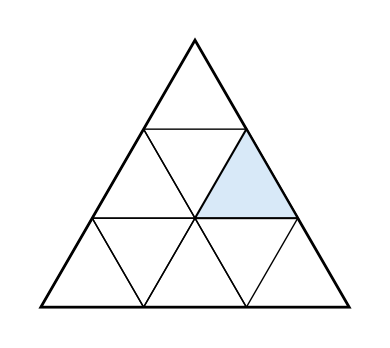

Write the Python code that produced this figure.
import matplotlib.pyplot as plt
from matplotlib.patches import Polygon
import numpy as np


def draw_triangle_with_neighbour_distances(
    n: int = 4,
    side: float = 1.0,
    facecolor: str = "#d8e9f8",
    edgecolor: str = "black",
) -> None:
    """
    Recreate the refined equilateral triangle subdivision from
    ``triangle_refinement.py`` with refinement n (default 4), then
    choose the triangle whose centroid is closest to the centroid of
    the big triangle and draw three distances from it to three
    different "types" of neighbours:

    - d1: neighbour sharing an entire edge,
    - d2: neighbour sharing only a vertex (no common edge),
    - d3: neighbour not touching the central triangle at all.
    """
    fig, ax = plt.subplots(figsize=(4, 4))

    # Height of an equilateral triangle with side length "side"
    h = np.sqrt(3) / 2 * side

    # Parent triangle vertices (centered), same as triangle_refinement.py
    A = np.array([-side / 2.0, -h / 3.0])  # bottom left
    B = np.array([side / 2.0, -h / 3.0])   # bottom right
    C = np.array([0.0, 2.0 * h / 3.0])     # top

    # Edge subdivision vectors
    u = (B - A) / n  # along AB
    v = (C - A) / n  # along AC

    # Outer parent triangle (used only to set view limits; keep unfilled)
    big_triangle = np.vstack([A, B, C])
    ax.add_patch(
        Polygon(
            big_triangle,
            closed=True,
            fill=False,
            facecolor="none",
            edgecolor=edgecolor,
            linewidth=2,
        )
    )

    # Centroid of the outer triangle
    big_centroid = big_triangle.mean(axis=0)

    # Collect all small triangles (both orientations) along with their centroids
    small_tris = []  # list of (vertices, centroid)

    for i in range(n):
        for j in range(n - i):
            P = A + i * u + j * v

            # Upward-pointing small triangle
            up = np.vstack([P, P + u, P + v])
            small_tris.append((up, up.mean(axis=0)))

            # Downward-pointing small triangle (exists except on the left edge)
            if i > 0:
                Q = A + i * u + j * v
                down = np.vstack([Q, Q - u, Q + v - u])
                small_tris.append((down, down.mean(axis=0)))

    # Choose the "central" triangle: centroid closest to big triangle centroid
    centroids = np.array([c for (_, c) in small_tris])
    d_to_big = np.linalg.norm(centroids - big_centroid, axis=1)
    central_idx = int(np.argmin(d_to_big))
    central_tri, central_centroid = small_tris[central_idx]

    # Draw all small triangles, filling only the central one with facecolor
    for idx, (tri, centroid) in enumerate(small_tris):
        is_central = (idx == central_idx)
        ax.add_patch(
            Polygon(
                tri,
                closed=True,
                fill=is_central,
                facecolor=facecolor if is_central else "white",
                edgecolor=edgecolor,
                linewidth=1.5 if is_central else 1.0,
            )
        )

    ax.set_aspect("equal")
    # Use all triangle vertices and centroids to set a view box that
    # guarantees every centroid is visible.
    all_points = [big_triangle] + [tri for (tri, _) in small_tris] + [centroids]
    all_points = np.vstack(all_points)
    margin = 0.1 * side
    xs = all_points[:, 0]
    ys = all_points[:, 1]
    ax.set_xlim(xs.min() - margin, xs.max() + margin)
    ax.set_ylim(ys.min() - margin, ys.max() + margin)
    ax.axis("off")

    plt.tight_layout()
    plt.show()


if __name__ == "__main__":
    draw_triangle_with_neighbour_distances(n=3, side=1.0)
